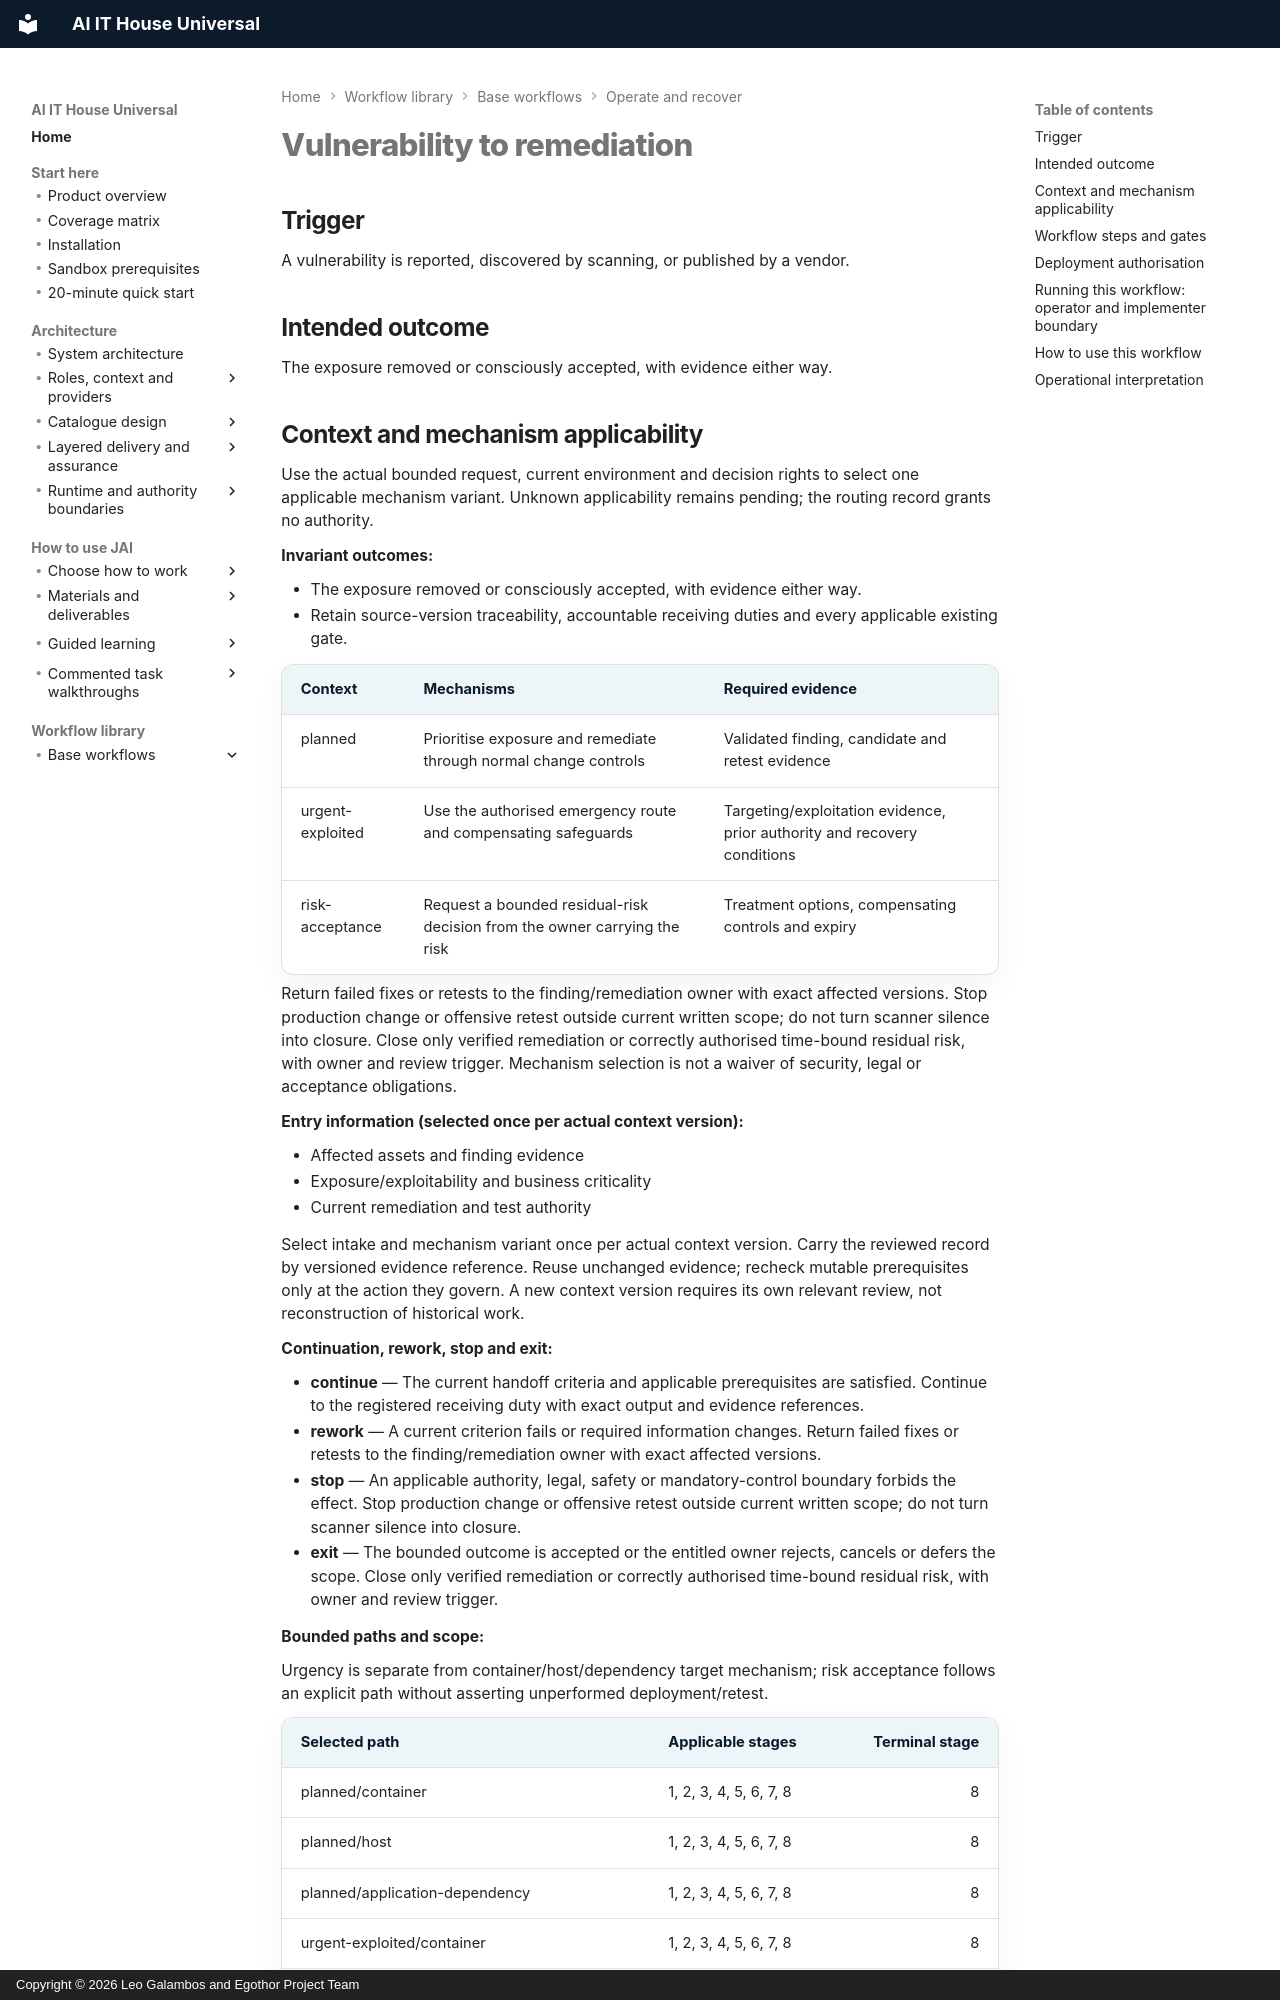

repository: leogalambos/JAI · page: workflow-library/vulnerability-to-remediation/index.html · generator: mkdocs · copyright: Copyright © 2026 Leo Galambos and Egothor Project Team

# Vulnerability to remediation

## Trigger

A vulnerability is reported, discovered by scanning, or published by a vendor.

## Intended outcome

The exposure removed or consciously accepted, with evidence either way.


<!-- BEGIN workflow-applicability -->
